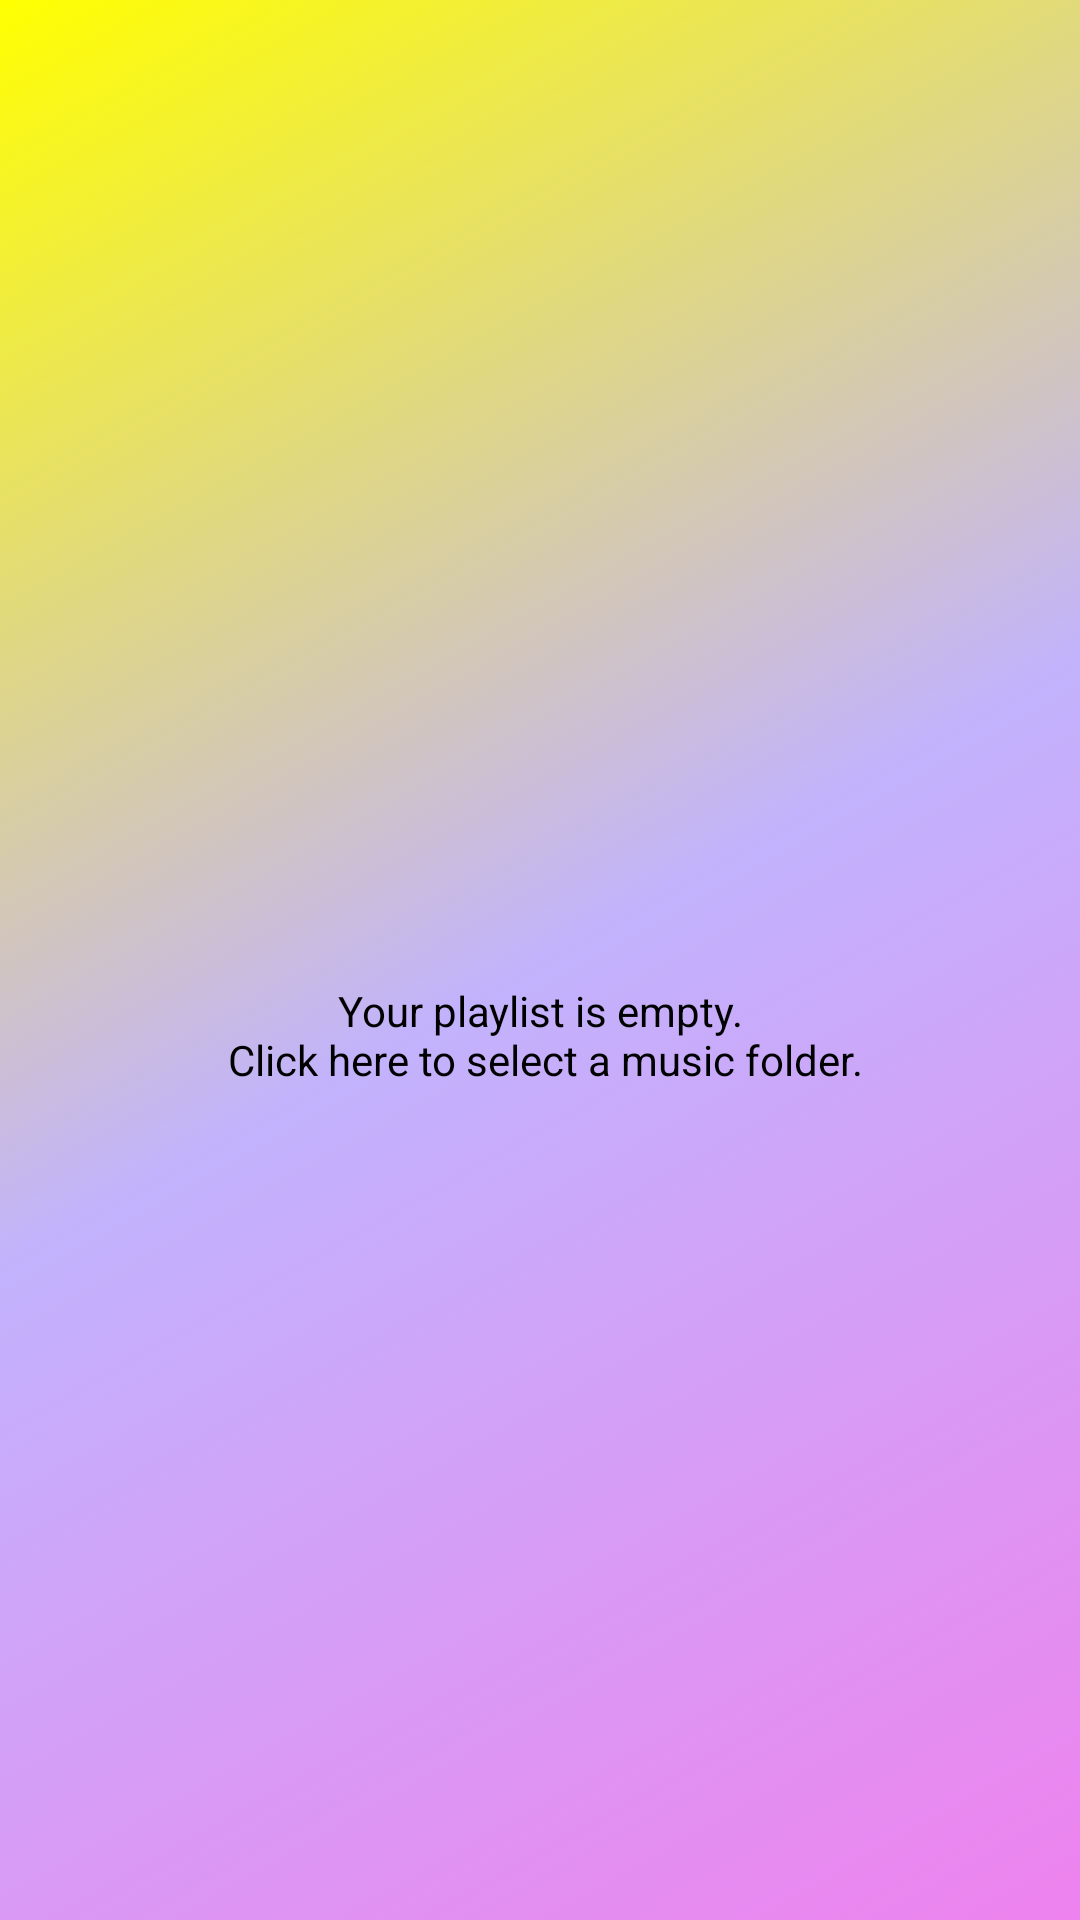

Layout XML and referenced resources for this Android screen:
<!-- AndroidManifest.xml: application theme Theme.AppCompat.Light.NoActionBar -->
<!-- res/layout/activity_main.xml -->
<?xml version="1.0" encoding="utf-8"?>
<androidx.constraintlayout.widget.ConstraintLayout xmlns:android="http://schemas.android.com/apk/res/android"
    xmlns:app="http://schemas.android.com/apk/res-auto"
    xmlns:tools="http://schemas.android.com/tools"
    android:layout_width="match_parent"
    android:layout_height="match_parent"
    android:background="@drawable/gradient_background"
    tools:context=".view.MainActivity">

    <LinearLayout
        android:id="@+id/first_start"
        android:layout_width="wrap_content"
        android:layout_height="wrap_content"
        android:orientation="vertical"
        app:layout_constraintBottom_toBottomOf="parent"
        app:layout_constraintEnd_toEndOf="parent"
        app:layout_constraintStart_toStartOf="parent"
        app:layout_constraintTop_toTopOf="parent"
        tools:ignore="UseCompoundDrawables">

        <ImageView
            android:id="@+id/imageView2"
            android:layout_width="50dp"
            android:layout_height="50dp"
            android:layout_gravity="center"
            app:srcCompat="@drawable/list_bulleted"
            android:contentDescription="@string/list" />

        <TextView
            android:id="@+id/message_for_user"
            android:layout_width="wrap_content"
            android:layout_height="wrap_content"
            android:gravity="center_vertical|center_horizontal"
            android:layout_marginStart="50dp"
            android:layout_marginEnd="50dp"
            android:textColor="@color/black"
            android:text="@string/select_music_folder" />

    </LinearLayout>

    <ScrollView
        android:id="@+id/table_scroll"
        android:layout_width="0dp"
        android:layout_height="0dp"
        android:visibility="gone"
        android:layout_margin="10dp"
        app:layout_constraintBottom_toBottomOf="parent"
        app:layout_constraintEnd_toEndOf="parent"
        app:layout_constraintStart_toStartOf="parent"
        app:layout_constraintTop_toTopOf="parent">

        <TableLayout
            android:id="@+id/playlist_table"
            android:layout_width="wrap_content"
            android:layout_height="wrap_content"
            android:layout_marginStart="5dp"
            android:layout_marginEnd="5dp"
            android:orientation="vertical" />
    </ScrollView>
</androidx.constraintlayout.widget.ConstraintLayout>
<!-- resources referenced by this layout -->
<resources>
  <color name="black">#FF000000</color>
  <!-- drawable gradient_background (drawable) -->
  <?xml version="1.0" encoding="utf-8"?>
  <selector xmlns:android="http://schemas.android.com/apk/res/android">
      <item>
          <shape>
              <gradient
                  android:type="linear"
                  android:startColor="#FFFF00"
                  android:centerColor="#788362FF"
                  android:endColor="#ee82ee"
                  android:angle="315"
                  />
          </shape>
      </item>
  </selector>
  <string name="list">List</string>
  <string name="select_music_folder">Your playlist is empty.\n Click here to select a music folder.</string>
</resources>
